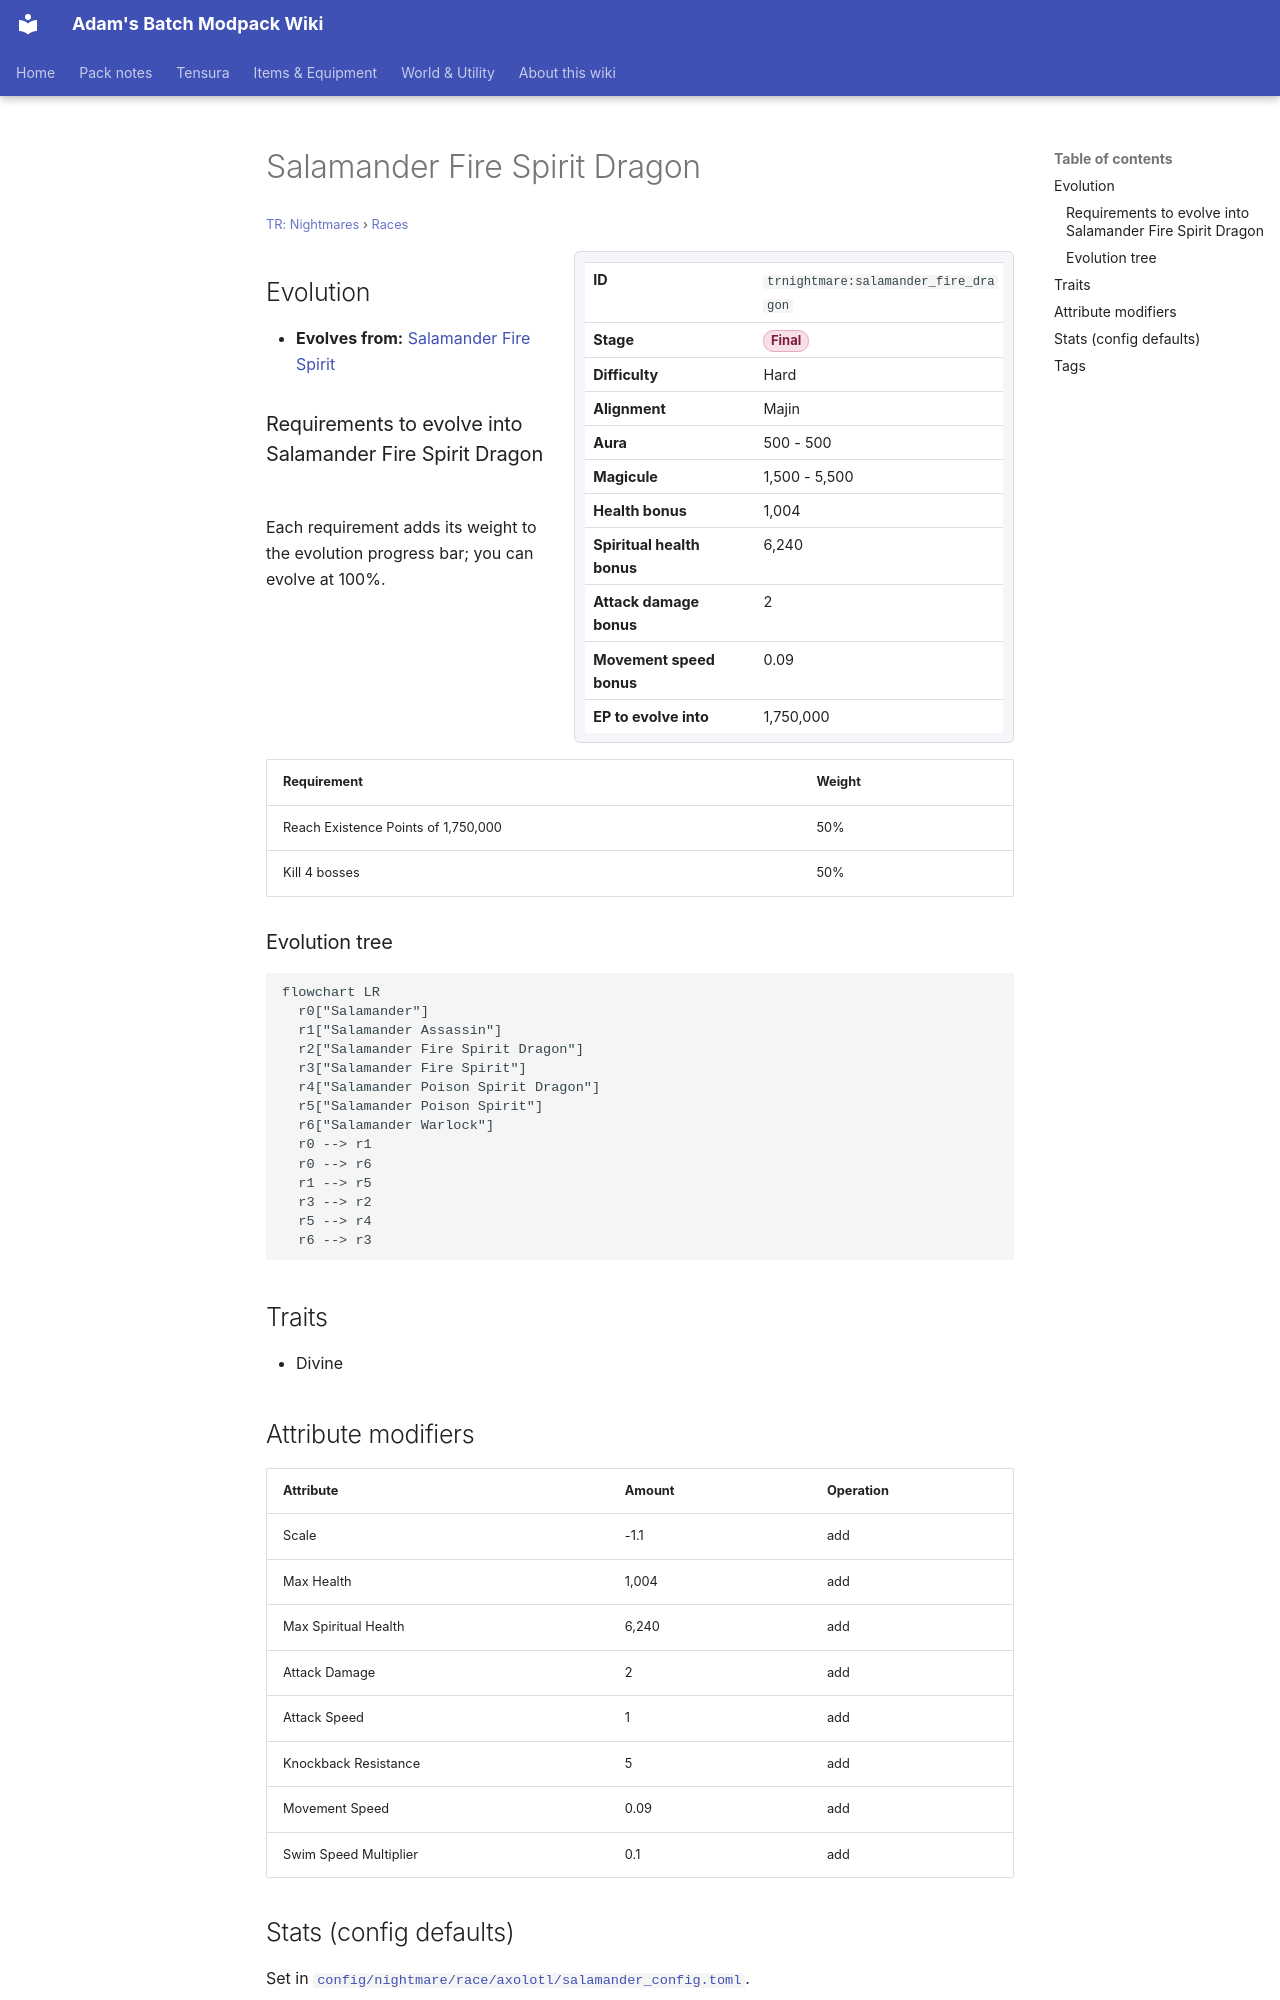

repository: Proteus-Nell/Adams-Batch-MC-Modpack-Wiki · page: tr-nightmares/races/salamander-fire-dragon/index.html · generator: mkdocs

# Salamander Fire Spirit Dragon

<small>[TR: Nightmares](../index.md) &rsaquo; [Races](index.md)</small>

<div class="infobox" markdown>

| | |
|---|---|
| **ID** | `trnightmare:salamander_fire_dragon` |
| **Stage** | <span class="stage stage-final">Final</span> |
| **Difficulty** | Hard |
| **Alignment** | Majin |
| **Aura** | 500 - 500 |
| **Magicule** | 1,500 - 5,500 |
| **Health bonus** | 1,004 |
| **Spiritual health bonus** | 6,240 |
| **Attack damage bonus** | 2 |
| **Movement speed bonus** | 0.09 |
| **EP to evolve into** | 1,750,000 |

</div>

## Evolution

- **Evolves from:** [Salamander Fire Spirit](salamander-fire-spirit.md)

### Requirements to evolve into Salamander Fire Spirit Dragon

Each requirement adds its weight to the evolution progress bar; you can evolve at 100%.

| Requirement | Weight |
|---|---|
| Reach Existence Points of 1,750,000 | 50% |
| Kill 4 bosses | 50% |

### Evolution tree

```mermaid
flowchart LR
  r0["Salamander"]
  r1["Salamander Assassin"]
  r2["Salamander Fire Spirit Dragon"]
  r3["Salamander Fire Spirit"]
  r4["Salamander Poison Spirit Dragon"]
  r5["Salamander Poison Spirit"]
  r6["Salamander Warlock"]
  r0 --> r1
  r0 --> r6
  r1 --> r5
  r3 --> r2
  r5 --> r4
  r6 --> r3
```

## Traits

- Divine

## Attribute modifiers

| Attribute | Amount | Operation |
|---|---|---|
| Scale | -1.1 | add |
| Max Health | 1,004 | add |
| Max Spiritual Health | 6,240 | add |
| Attack Damage | 2 | add |
| Attack Speed | 1 | add |
| Knockback Resistance | 5 | add |
| Movement Speed | 0.09 | add |
| Swim Speed Multiplier | 0.1 | add |
